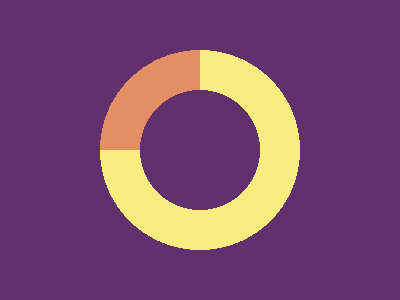

Write the HTML and CSS that draws this image.

<style>
html {
  background: radial-gradient(
  circle,
  #62306D 60px,
  #F7EC7D 0,
  #F7EC7D 100px,
  #62306D 0
  );
}

body {
  background: radial-gradient(
    circle,
  #62306D 60px,
  #E38F66 0,
  #E38F66 100px,
  #62306D 0
  );
  clip-path: polygon(0%0,50%0,50%50%,0%50%);
}
</style>